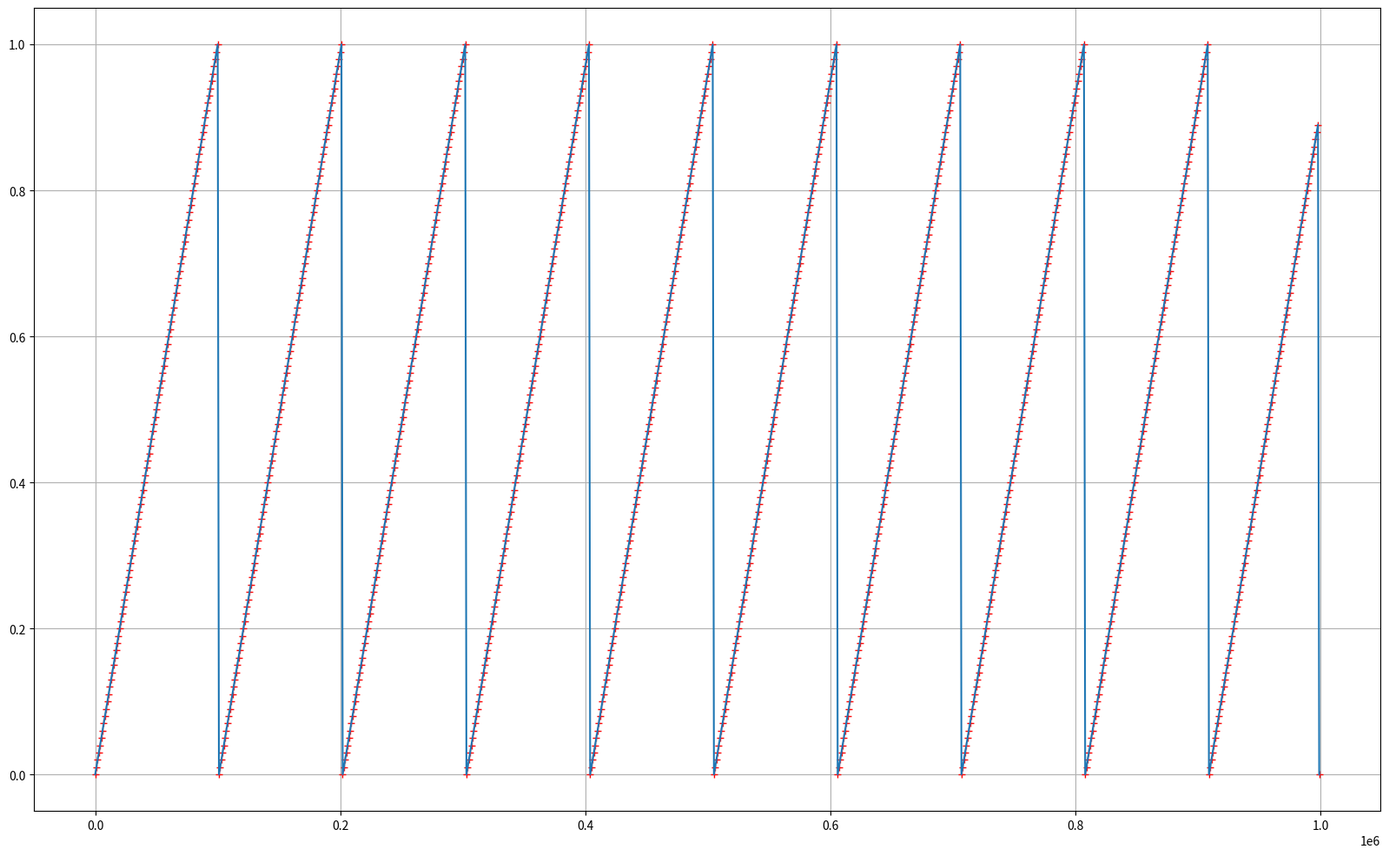
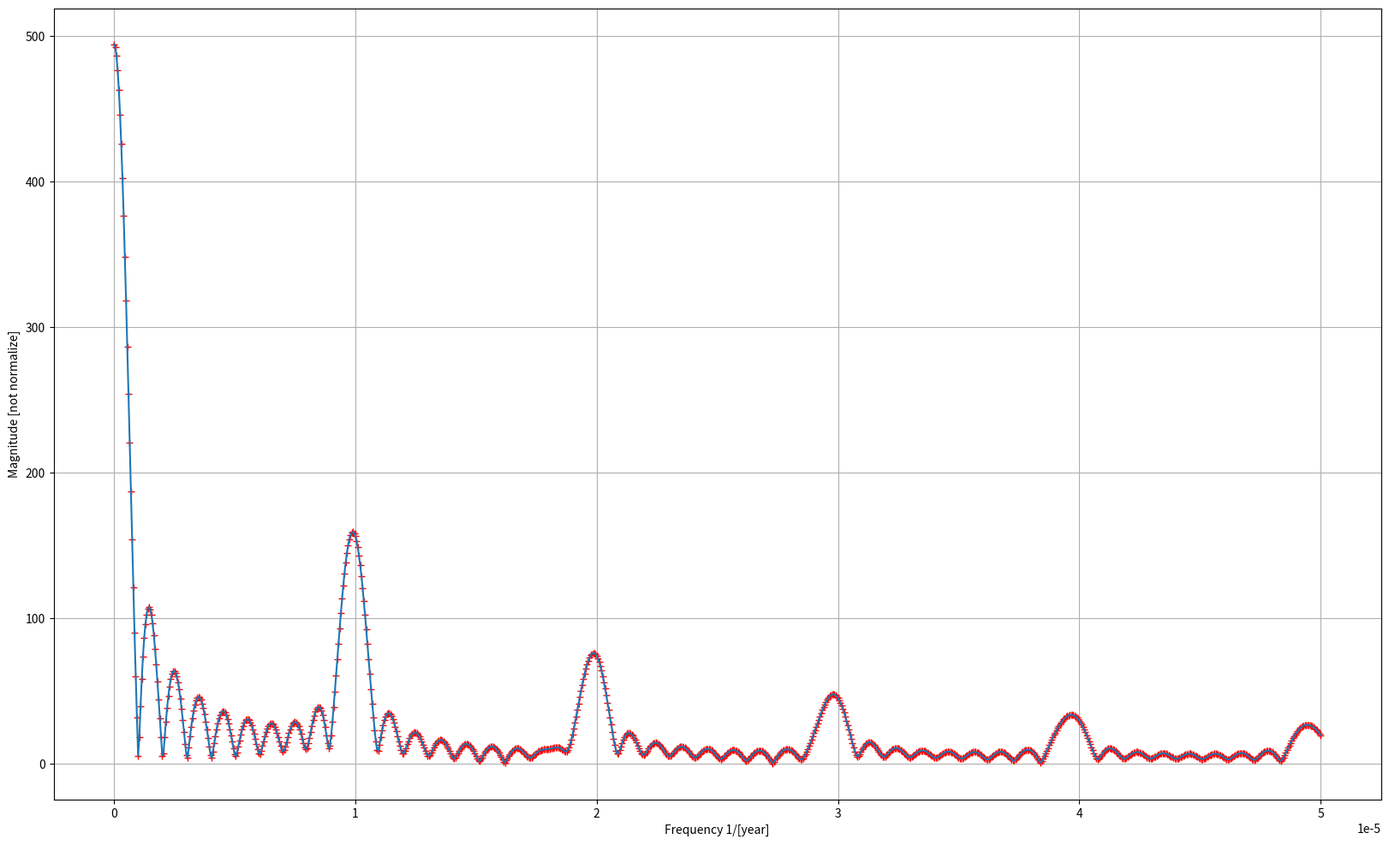

Python code for these plots, in order:
import matplotlib.pyplot as plt
import math
import numpy as np

def Fourier(S, T, F) :
  #[Signal]    #S is the data set
  #[Time]      #T is an array with start time,      finish time,      time intervall
  #[Frequency] #F is an array with start frequency, finish frequency, frequency intervall
  Time = np.arange(T[0], T[1], T[2]) ;
  Freq = np.arange(F[0], F[1], F[2]) ;
  FT = [0]*len(Freq) ;
  for i in range (0, len(FT)) : 
     SUM = 0 ; 
     for t in range (0, len(S) - 1) :
        SUM = SUM + ( ( S[t]*math.cos(-2*math.pi*Freq[i]*Time[t]) ) + 1j*(S[t]*math.sin(-2*math.pi*Freq[i]*Time[t]) ) ) ;
     FT[i] = SUM ; 
  return FT ; 

#FUNCTIONS

def Delta(T) :
  Delta = [0]*int((T[1]- T[0])/T[2]) ;
  Delta[int(len(Delta)/2)+1] = 1 ; 
  return Delta ;

def Sine(T,f1,f2) :  
  Sine = [0]*int((T[1]- T[0])/T[2]) ;
  Time = np.arange(T[0], T[1], T[2]) ;
  for i in range (0, len(Sine) - 1) : 
     Sine[i] = math.sin(Time[i]*f1) + 2*math.sin(Time[i]*f2) ;
  return Sine; 

def SawTooth(T,f1,f2) :
   SawTooth = [0]*int((T[1]- T[0])/T[2]) ;
   Time = np.arange(T[0], T[1], T[2]) ;
   Controll_1 = 0; 
   for i in range (0, len(Sine) - 1) : 
     SawTooth[i] = f1*(Time[i] - Controll_1) ;
     if SawTooth[i] > 1 : 
        SawTooth[i] = 0 ;
        Controll_1 = Time[i]; 
   return SawTooth;
#---------------------

Time = np.array([0, 1*(10**6) , 10**3     ]) ;                  #HERE VARYING STARTING STOPPIN AND STEP
Freq = np.array([0, 5*(10**(-5)), 5*(10**(-8)) ]) ;     #HERE AS WELL IS THE TF SPACE
  
#Creation of the Signals

Delta = Delta(Time) ;
Sine = Sine (Time, 2*math.pi*(10**(-5)), 0 ) ;                  #HERE YOU CAN CHANGE FREQUENCY (also add another)
SawTooth = SawTooth(Time, 10**(-5), 0 ) ;

Frequency = np.arange(Freq[0], Freq[1], Freq[2]) ;              #This helps with the graphs
Tempo = np.arange(Time[0], Time[1], Time[2]) ;                  #This helps with the graphs

DATA = SawTooth ;                                                   #HERE TO CHANGE THE PLOT
FT = Fourier(DATA, Time, Freq) ;

fig = plt.figure(figsize=(20,12))
plt.plot(Tempo, DATA , 'r+')
plt.plot(Tempo, DATA )
plt.grid(True)
plt.show()

fig = plt.figure(figsize=(20,12))
plt.plot(Frequency, np.abs(FT) , 'r+')
plt.plot(Frequency, np.abs(FT) )
plt.xlabel('Frequency 1/[year]')
plt.ylabel('Magnitude [not normalize]')
plt.grid(True)
plt.show()
